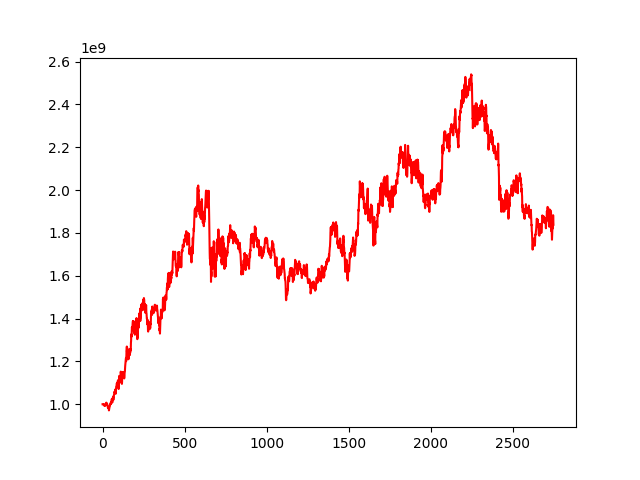

Values plotted in this chart, from the file beside it:
, 0
0, 1000000000
1, 999963517
2, 1000293821
3, 1001043893
4, 1000023158
5, 999049033
6, 997920878
7, 997583571
8, 998566640
9, 994479945
10, 995357326
11, 996795469
12, 994944208
13, 992820821
14, 994000512
15, 992780529
16, 998566203
17, 1000164391
18, 998719420
19, 998252287
20, 999152140
21, 1003141123
22, 1001655259
23, 1007464562
24, 1005767509
25, 1005312027
26, 1000629179
27, 998932420
28, 1001391138
29, 998290625
30, 991551874
31, 989147773
32, 988604782
33, 983455424
34, 989052389
35, 982766853
36, 983438896
37, 981563310
38, 978524952
39, 971183232
40, 976626898
41, 980883881
42, 984910487
43, 986849702
44, 990061692
45, 992045622
46, 999184577
47, 999869453
48, 998607930
49, 1001846207
50, 1007715588
51, 1005112485
52, 1002451420
53, 1006001648
54, 1015396719
55, 1021196739
56, 1022323660
57, 1024712832
58, 1021702365
59, 1008052094
... 2,689 more rows
